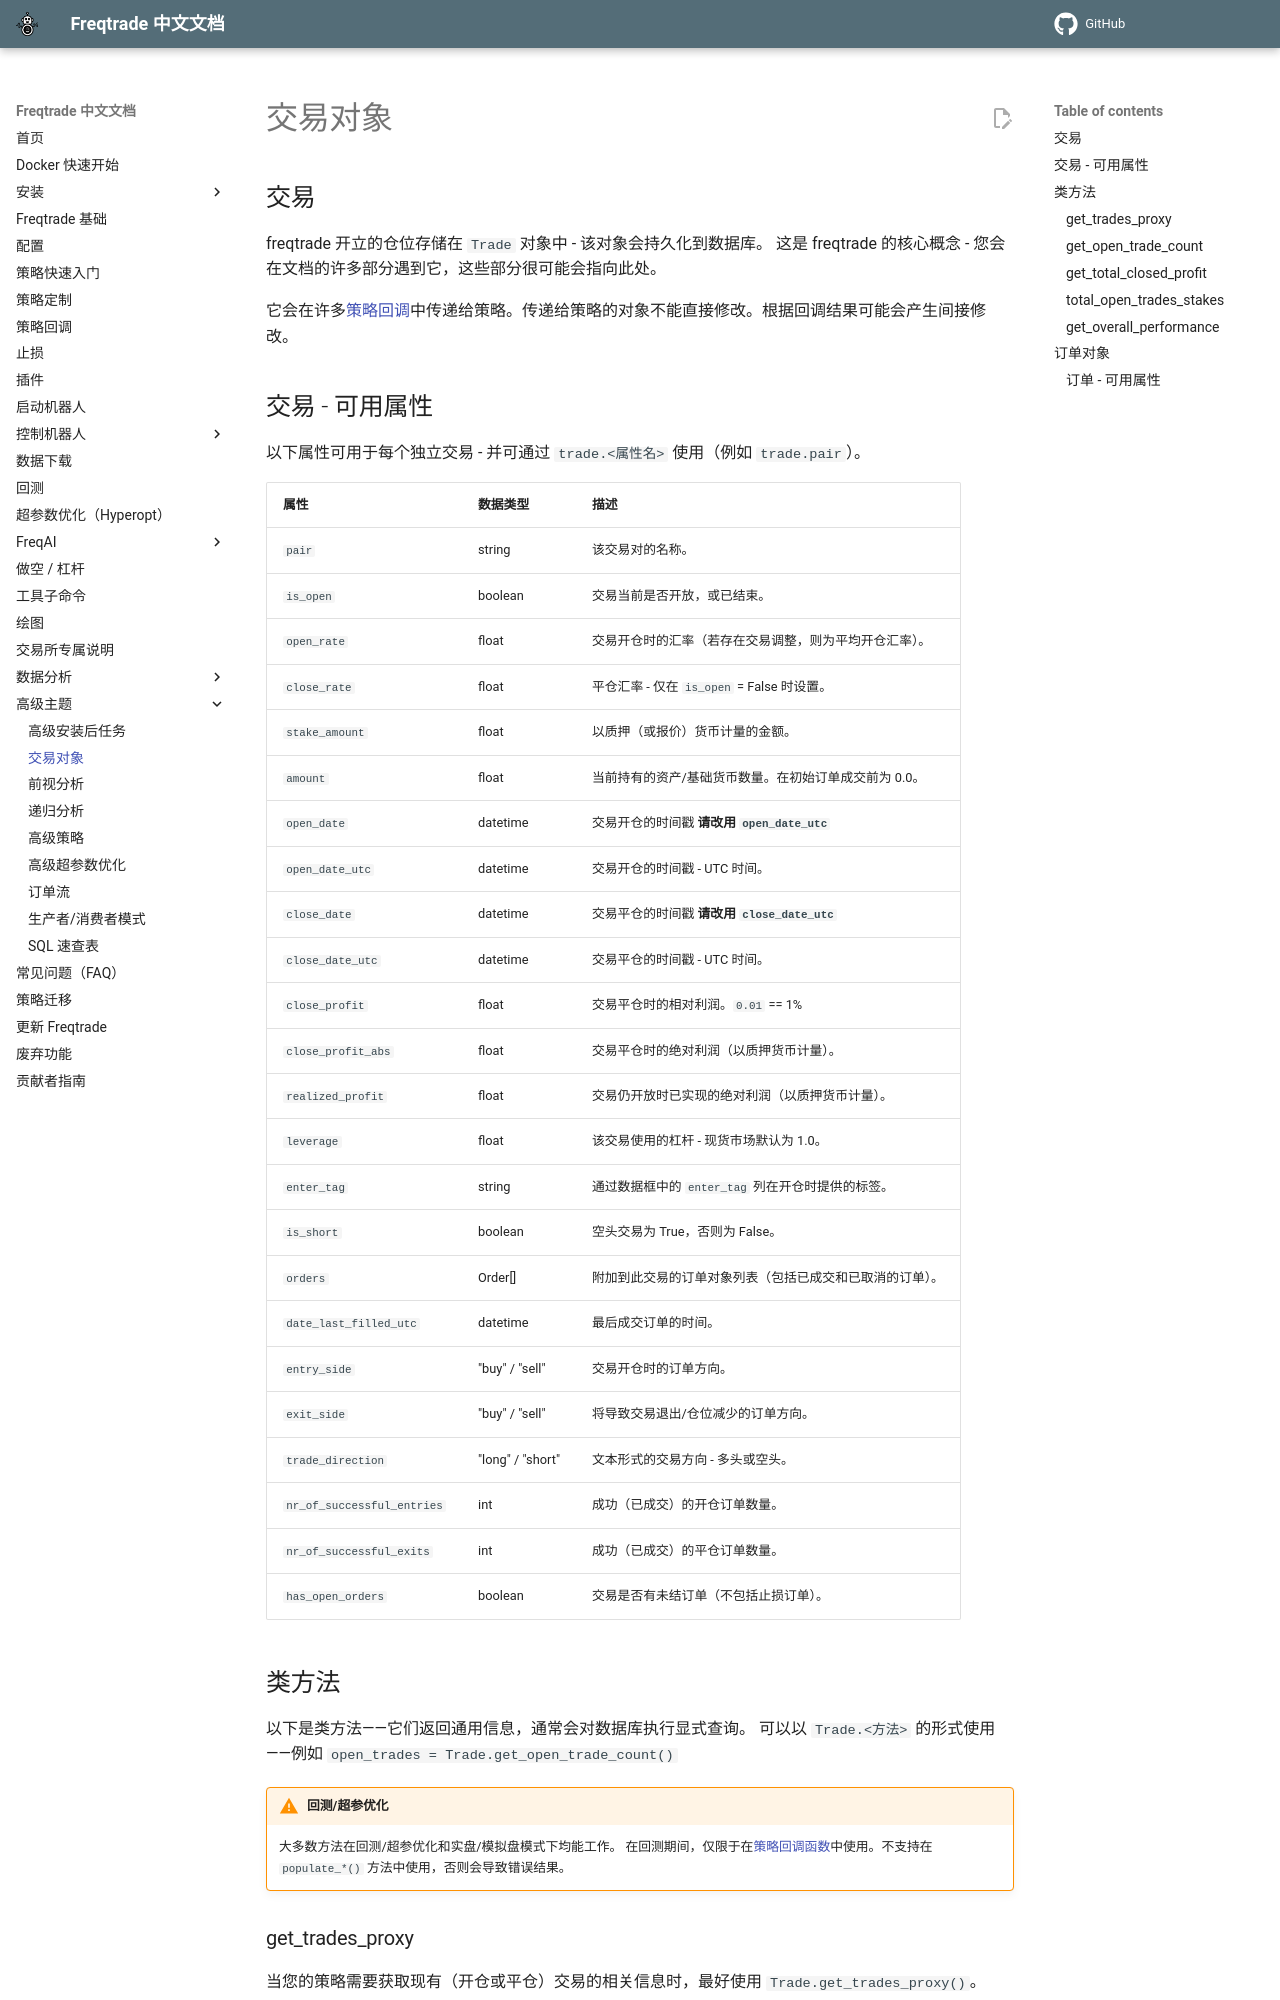

repository: zdocapp/freqtrade-zh · page: trade-object/index.html · generator: mkdocs

# 交易对象

## 交易

freqtrade 开立的仓位存储在 `Trade` 对象中 - 该对象会持久化到数据库。
这是 freqtrade 的核心概念 - 您会在文档的许多部分遇到它，这些部分很可能会指向此处。

它会在许多[策略回调](strategy-callbacks.md)中传递给策略。传递给策略的对象不能直接修改。根据回调结果可能会产生间接修改。

## 交易 - 可用属性

以下属性可用于每个独立交易 - 并可通过 `trade.<属性名>` 使用（例如 `trade.pair`）。

| 属性 | 数据类型 | 描述 |
|------------|-------------|-------------|
| `pair` | string | 该交易对的名称。 |
| `is_open` | boolean | 交易当前是否开放，或已结束。 |
| `open_rate` | float | 交易开仓时的汇率（若存在交易调整，则为平均开仓汇率）。 |
| `close_rate` | float | 平仓汇率 - 仅在 `is_open` = False 时设置。 |
| `stake_amount` | float | 以质押（或报价）货币计量的金额。 |
| `amount` | float | 当前持有的资产/基础货币数量。在初始订单成交前为 0.0。 |
| `open_date` | datetime | 交易开仓的时间戳 **请改用 `open_date_utc`** |
| `open_date_utc` | datetime | 交易开仓的时间戳 - UTC 时间。 |
| `close_date` | datetime | 交易平仓的时间戳 **请改用 `close_date_utc`** |
| `close_date_utc` | datetime | 交易平仓的时间戳 - UTC 时间。 |
| `close_profit` | float | 交易平仓时的相对利润。`0.01` == 1% |
| `close_profit_abs` | float | 交易平仓时的绝对利润（以质押货币计量）。 |
| `realized_profit` | float | 交易仍开放时已实现的绝对利润（以质押货币计量）。 |
| `leverage` | float | 该交易使用的杠杆 - 现货市场默认为 1.0。 |
| `enter_tag` | string | 通过数据框中的 `enter_tag` 列在开仓时提供的标签。 |
| `is_short` | boolean | 空头交易为 True，否则为 False。 |
| `orders` | Order[] | 附加到此交易的订单对象列表（包括已成交和已取消的订单）。 |
| `date_last_filled_utc` | datetime | 最后成交订单的时间。 |
| `entry_side` | "buy" / "sell" | 交易开仓时的订单方向。 |
| `exit_side` | "buy" / "sell" | 将导致交易退出/仓位减少的订单方向。 |
| `trade_direction` | "long" / "short" | 文本形式的交易方向 - 多头或空头。 |
| `nr_of_successful_entries` | int | 成功（已成交）的开仓订单数量。 |
| `nr_of_successful_exits` | int | 成功（已成交）的平仓订单数量。 |
| `has_open_orders` | boolean | 交易是否有未结订单（不包括止损订单）。 |

## 类方法

以下是类方法——它们返回通用信息，通常会对数据库执行显式查询。
可以以 `Trade.<方法>` 的形式使用——例如 `open_trades = Trade.get_open_trade_count()`

!!! Warning "回测/超参优化"
    大多数方法在回测/超参优化和实盘/模拟盘模式下均能工作。
    在回测期间，仅限于在[策略回调函数](strategy-callbacks.md)中使用。不支持在 `populate_*()` 方法中使用，否则会导致错误结果。
